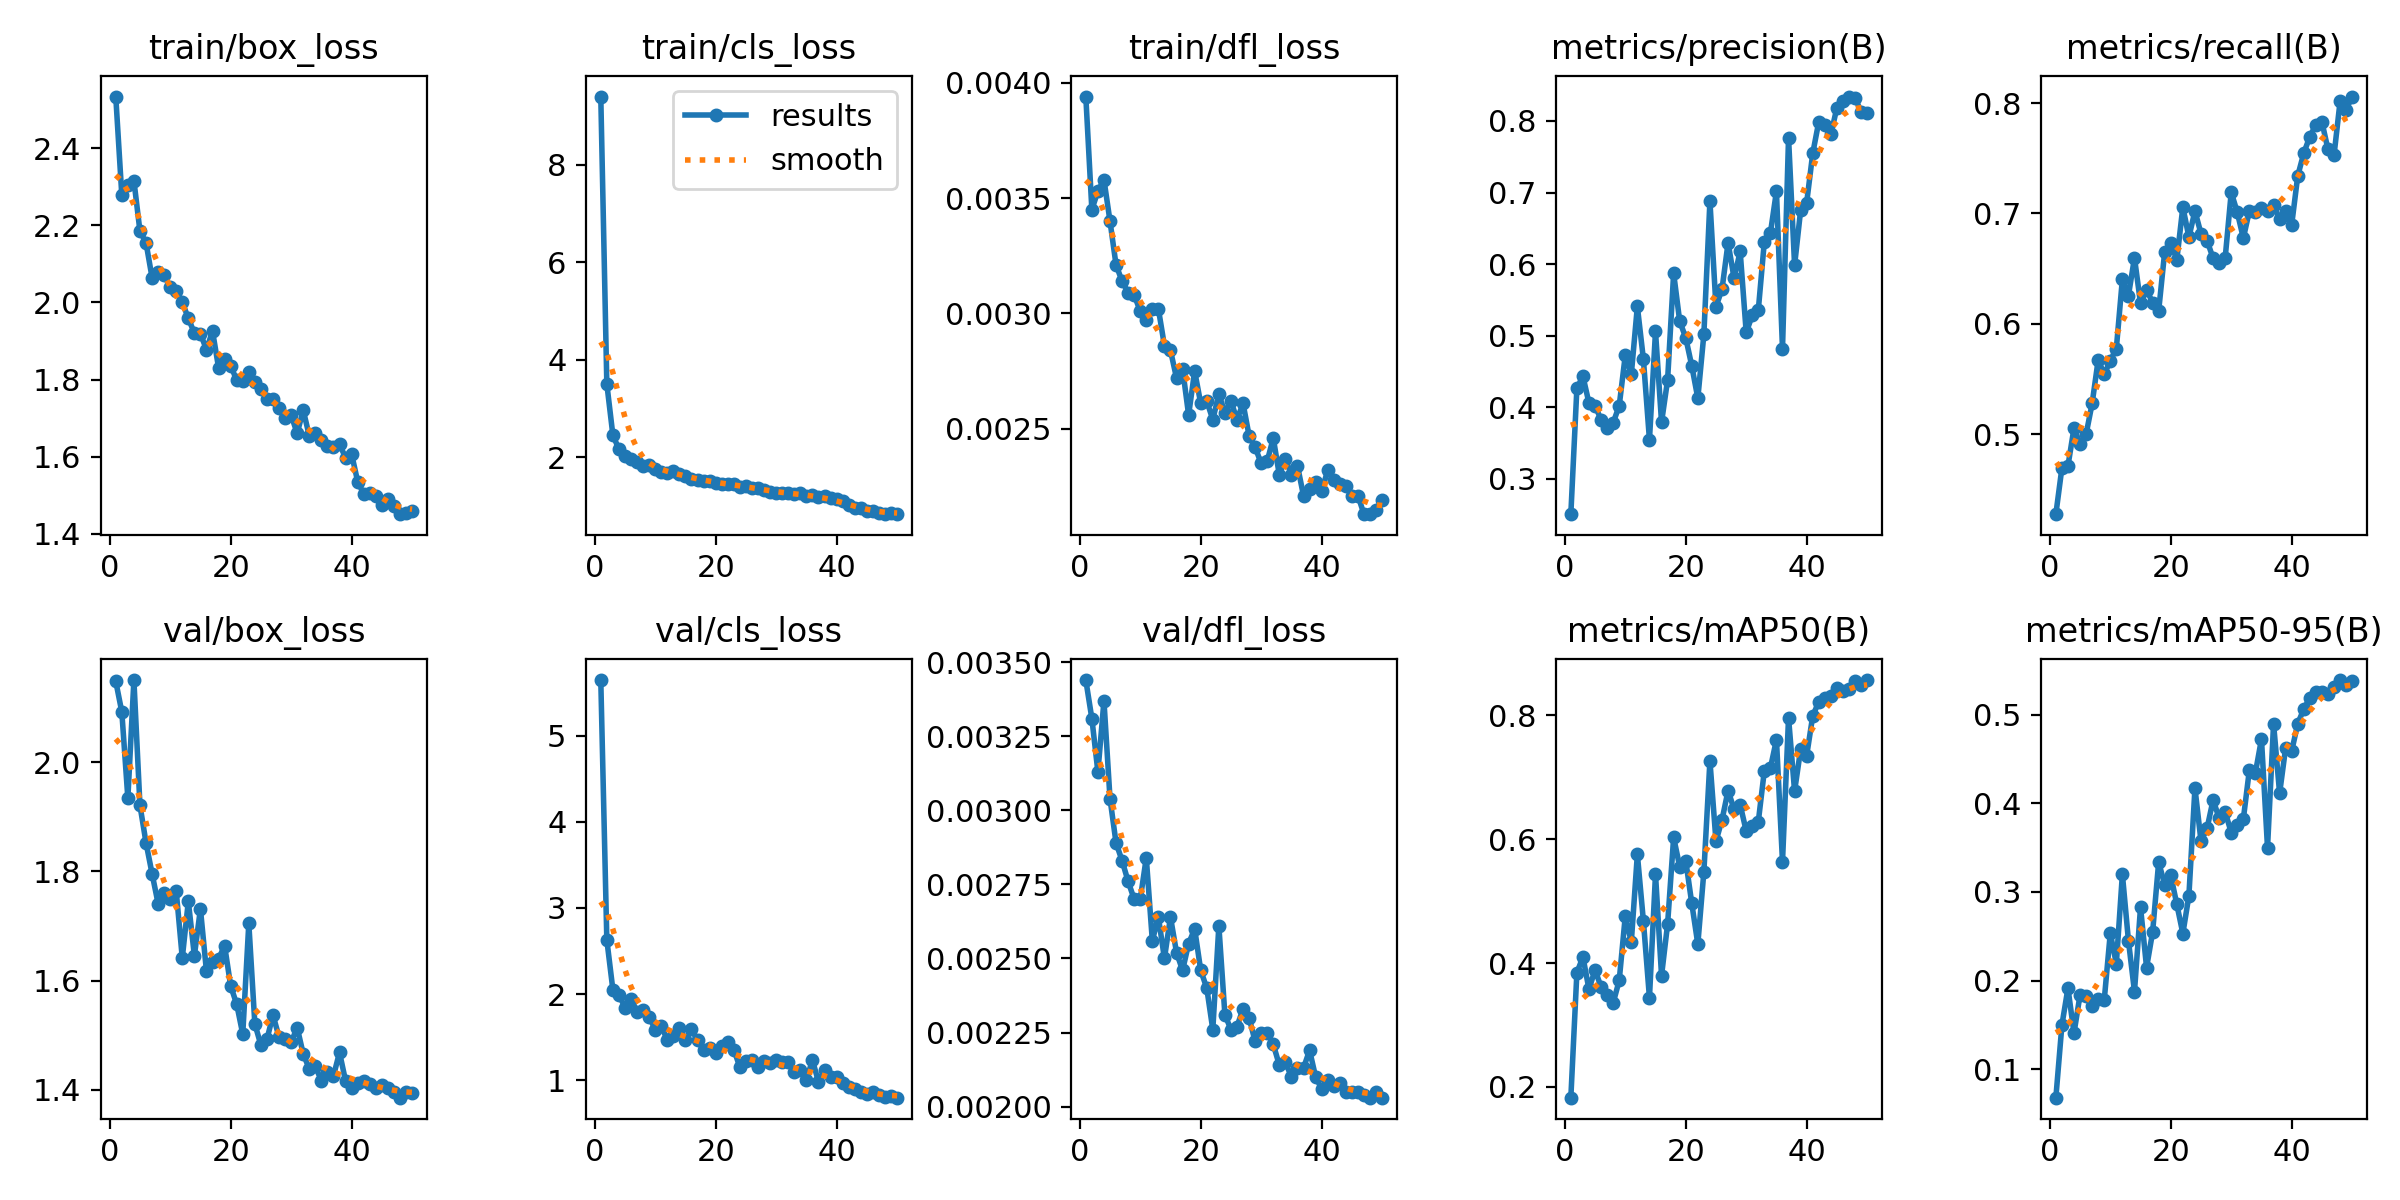

Values plotted in this chart, from the file beside it:
epoch, time, train/box_loss, train/cls_loss, train/dfl_loss, metrics/precision(B), metrics/recall(B), metrics/mAP50(B), metrics/mAP50-95(B), val/box_loss, val/cls_loss, val/dfl_loss, lr/pg0, lr/pg1, lr/pg2
1, 2231, 2.535, 9.405, 0.00394, 0.2509, 0.4276, 0.1827, 0.06814, 2.148, 5.647, 0.00344, 0.0006653, 0.0006653, 0.0006653
2, 4031, 2.279, 3.505, 0.00345, 0.4266, 0.4694, 0.3844, 0.15, 2.092, 2.629, 0.00331, 0.001306, 0.001306, 0.001306
3, 5875, 2.304, 2.455, 0.00353, 0.4434, 0.4713, 0.4098, 0.1916, 1.934, 2.05, 0.00313, 0.001919, 0.001919, 0.001919
4, 7731, 2.317, 2.167, 0.00358, 0.4059, 0.5056, 0.3576, 0.141, 2.15, 1.995, 0.00337, 0.001881, 0.001881, 0.001881
5, 9520, 2.185, 2.025, 0.0034, 0.4022, 0.4913, 0.3889, 0.184, 1.921, 1.843, 0.00304, 0.001842, 0.001842, 0.001842
6, 11417, 2.156, 1.971, 0.00321, 0.3829, 0.5, 0.3614, 0.183, 1.853, 1.945, 0.00289, 0.001802, 0.001802, 0.001802
7, 13268, 2.065, 1.913, 0.00314, 0.3715, 0.5279, 0.3491, 0.1716, 1.796, 1.795, 0.00283, 0.001762, 0.001762, 0.001762
8, 15038, 2.079, 1.815, 0.00309, 0.3785, 0.5674, 0.3356, 0.179, 1.741, 1.82, 0.00276, 0.001723, 0.001723, 0.001723
9, 16922, 2.071, 1.843, 0.00308, 0.4022, 0.5543, 0.3719, 0.1782, 1.761, 1.74, 0.0027, 0.001683, 0.001683, 0.001683
10, 18667, 2.04, 1.765, 0.00301, 0.4725, 0.5665, 0.4755, 0.2534, 1.749, 1.585, 0.0027, 0.001644, 0.001644, 0.001644
11, 20402, 2.03, 1.702, 0.00297, 0.4463, 0.5776, 0.4341, 0.2191, 1.764, 1.626, 0.00284, 0.001604, 0.001604, 0.001604
12, 22405, 2.001, 1.678, 0.00302, 0.541, 0.6404, 0.5755, 0.32, 1.641, 1.471, 0.00256, 0.001564, 0.001564, 0.001564
13, 24396, 1.959, 1.725, 0.00302, 0.4672, 0.6256, 0.4678, 0.2452, 1.745, 1.508, 0.00264, 0.001525, 0.001525, 0.001525
14, 25892, 1.921, 1.652, 0.00286, 0.3547, 0.6598, 0.3439, 0.1877, 1.646, 1.602, 0.0025, 0.001485, 0.001485, 0.001485
15, 27430, 1.919, 1.609, 0.00284, 0.5059, 0.6186, 0.5434, 0.2828, 1.731, 1.465, 0.00264, 0.001446, 0.001446, 0.001446
16, 28955, 1.877, 1.558, 0.00272, 0.3791, 0.6309, 0.3796, 0.2148, 1.617, 1.589, 0.00252, 0.001406, 0.001406, 0.001406
17, 30956, 1.926, 1.54, 0.00276, 0.4381, 0.6192, 0.4628, 0.2549, 1.634, 1.464, 0.00246, 0.001366, 0.001366, 0.001366
18, 33159, 1.831, 1.512, 0.00256, 0.5873, 0.6117, 0.6028, 0.3336, 1.64, 1.355, 0.00255, 0.001327, 0.001327, 0.001327
19, 35415, 1.854, 1.515, 0.00275, 0.5204, 0.6654, 0.5558, 0.3082, 1.664, 1.378, 0.0026, 0.001287, 0.001287, 0.001287
20, 36969, 1.836, 1.483, 0.00261, 0.4971, 0.6733, 0.5654, 0.3189, 1.59, 1.319, 0.00246, 0.001248, 0.001248, 0.001248
21, 38528, 1.798, 1.456, 0.00262, 0.4579, 0.658, 0.4962, 0.2861, 1.557, 1.395, 0.0024, 0.001208, 0.001208, 0.001208
22, 40076, 1.797, 1.451, 0.00254, 0.4127, 0.7058, 0.4305, 0.2531, 1.502, 1.442, 0.00226, 0.001168, 0.001168, 0.001168
23, 41614, 1.821, 1.45, 0.00265, 0.5021, 0.6785, 0.5477, 0.2959, 1.705, 1.356, 0.00261, 0.001129, 0.001129, 0.001129
24, 43089, 1.793, 1.392, 0.00257, 0.6881, 0.7023, 0.7264, 0.4171, 1.521, 1.151, 0.00231, 0.001089, 0.001089, 0.001089
25, 44493, 1.776, 1.419, 0.00262, 0.5405, 0.6816, 0.5968, 0.3573, 1.482, 1.228, 0.00226, 0.00105, 0.00105, 0.00105
26, 45900, 1.749, 1.38, 0.00254, 0.5651, 0.6754, 0.6311, 0.3716, 1.492, 1.229, 0.00227, 0.00101, 0.00101, 0.00101
27, 47336, 1.75, 1.367, 0.00261, 0.6298, 0.6594, 0.6785, 0.4037, 1.537, 1.151, 0.00233, 0.0009704, 0.0009704, 0.0009704
28, 48799, 1.726, 1.325, 0.00247, 0.5801, 0.6554, 0.6479, 0.3832, 1.496, 1.224, 0.0023, 0.0009308, 0.0009308, 0.0009308
29, 50379, 1.7, 1.293, 0.00242, 0.6178, 0.6598, 0.6557, 0.3904, 1.492, 1.2, 0.00222, 0.0008912, 0.0008912, 0.0008912
30, 51867, 1.707, 1.275, 0.00235, 0.5046, 0.7191, 0.613, 0.3668, 1.487, 1.229, 0.00225, 0.0008516, 0.0008516, 0.0008516
31, 53497, 1.66, 1.266, 0.00236, 0.5284, 0.701, 0.6209, 0.3755, 1.514, 1.207, 0.00225, 0.000812, 0.000812, 0.000812
32, 55057, 1.72, 1.27, 0.00246, 0.5359, 0.6776, 0.6281, 0.3821, 1.466, 1.213, 0.00221, 0.0007724, 0.0007724, 0.0007724
33, 56630, 1.654, 1.241, 0.0023, 0.6316, 0.7023, 0.7107, 0.4376, 1.438, 1.099, 0.00214, 0.0007328, 0.0007328, 0.0007328
34, 58329, 1.661, 1.274, 0.00237, 0.6434, 0.7017, 0.7147, 0.4345, 1.443, 1.118, 0.00215, 0.0006932, 0.0006932, 0.0006932
35, 60618, 1.642, 1.21, 0.0023, 0.7018, 0.7051, 0.7607, 0.4724, 1.417, 1.006, 0.0021, 0.0006536, 0.0006536, 0.0006536
36, 62200, 1.627, 1.219, 0.00234, 0.4817, 0.7023, 0.5636, 0.3498, 1.433, 1.233, 0.00213, 0.000614, 0.000614, 0.000614
37, 63784, 1.625, 1.178, 0.00221, 0.7766, 0.7076, 0.7959, 0.4897, 1.425, 0.9802, 0.00213, 0.0005744, 0.0005744, 0.0005744
38, 65317, 1.632, 1.198, 0.00224, 0.5984, 0.6948, 0.6775, 0.4112, 1.469, 1.121, 0.00219, 0.0005348, 0.0005348, 0.0005348
39, 66830, 1.597, 1.163, 0.00227, 0.6754, 0.7023, 0.745, 0.4627, 1.416, 1.037, 0.0021, 0.0004952, 0.0004952, 0.0004952
40, 68344, 1.606, 1.136, 0.00223, 0.6859, 0.6899, 0.7349, 0.4589, 1.404, 1.037, 0.00206, 0.0004556, 0.0004556, 0.0004556
41, 69854, 1.535, 1.094, 0.00232, 0.7546, 0.7341, 0.7989, 0.4898, 1.412, 0.9702, 0.00209, 0.000416, 0.000416, 0.000416
42, 71537, 1.503, 1.025, 0.00228, 0.7989, 0.7547, 0.8219, 0.5062, 1.416, 0.9253, 0.00207, 0.0003764, 0.0003764, 0.0003764
43, 73219, 1.507, 0.9574, 0.00226, 0.7949, 0.7697, 0.8285, 0.5188, 1.411, 0.8924, 0.00208, 0.0003368, 0.0003368, 0.0003368
44, 74770, 1.496, 0.9509, 0.00225, 0.7811, 0.7803, 0.831, 0.5256, 1.403, 0.8654, 0.00205, 0.0002972, 0.0002972, 0.0002972
45, 76332, 1.474, 0.8953, 0.00221, 0.8187, 0.7828, 0.844, 0.5254, 1.409, 0.8445, 0.00205, 0.0002576, 0.0002576, 0.0002576
46, 77898, 1.489, 0.8977, 0.00221, 0.8281, 0.7579, 0.8391, 0.5235, 1.403, 0.8587, 0.00205, 0.000218, 0.000218, 0.000218
47, 79480, 1.472, 0.8659, 0.00213, 0.834, 0.7529, 0.8424, 0.5306, 1.397, 0.8265, 0.00204, 0.0001784, 0.0001784, 0.0001784
48, 81042, 1.45, 0.8331, 0.00213, 0.832, 0.8015, 0.8549, 0.5389, 1.386, 0.8047, 0.00203, 0.0001388, 0.0001388, 0.0001388
49, 82685, 1.454, 0.848, 0.00215, 0.8129, 0.794, 0.849, 0.5334, 1.396, 0.8158, 0.00205, 9.92e-05, 9.92e-05, 9.92e-05
50, 84465, 1.458, 0.838, 0.00219, 0.8112, 0.8059, 0.8568, 0.5378, 1.394, 0.7968, 0.00203, 5.96e-05, 5.96e-05, 5.96e-05
